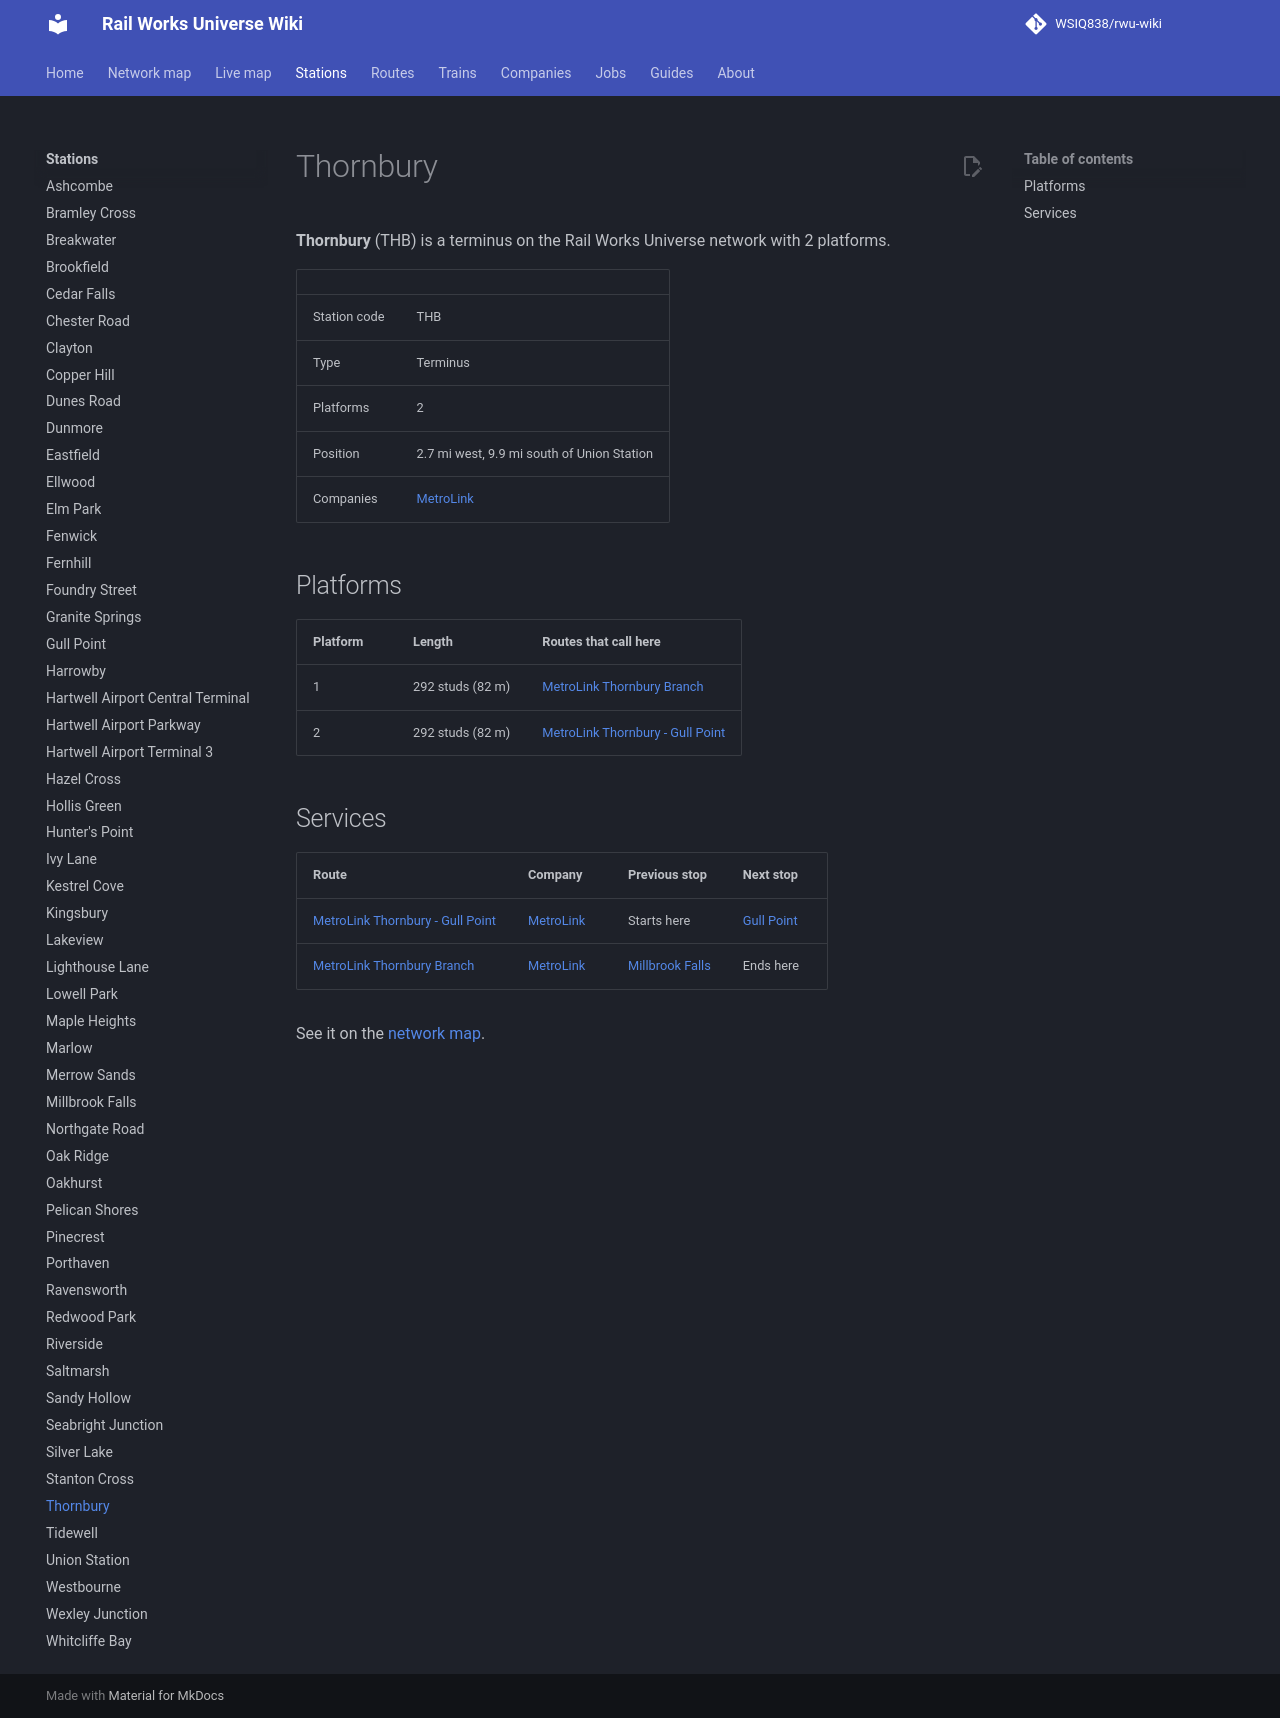

repository: WSIQ838/rwu-wiki · page: stations/thornbury/index.html · generator: mkdocs

# Thornbury

**Thornbury** (THB) is a terminus on the Rail Works Universe network with 2 platforms.

| | |
|---|---|
| Station code | THB |
| Type | Terminus |
| Platforms | 2 |
| Position | 2.7 mi west, 9.9 mi south of Union Station |
| Companies | [MetroLink](../companies/metrolink.md) |

## Platforms

| Platform | Length | Routes that call here |
|---|---|---|
| 1 | 292 studs (82 m) | [MetroLink Thornbury Branch](../lines/ml-thb.md) |
| 2 | 292 studs (82 m) | [MetroLink Thornbury - Gull Point](../lines/ml-tg.md) |

## Services

| Route | Company | Previous stop | Next stop |
|---|---|---|---|
| [MetroLink Thornbury - Gull Point](../lines/ml-tg.md) | [MetroLink](../companies/metrolink.md) | Starts here | [Gull Point](../stations/gull-point.md) |
| [MetroLink Thornbury Branch](../lines/ml-thb.md) | [MetroLink](../companies/metrolink.md) | [Millbrook Falls](../stations/millbrook-falls.md) | Ends here |

See it on the [network map](../map.md#THB).
